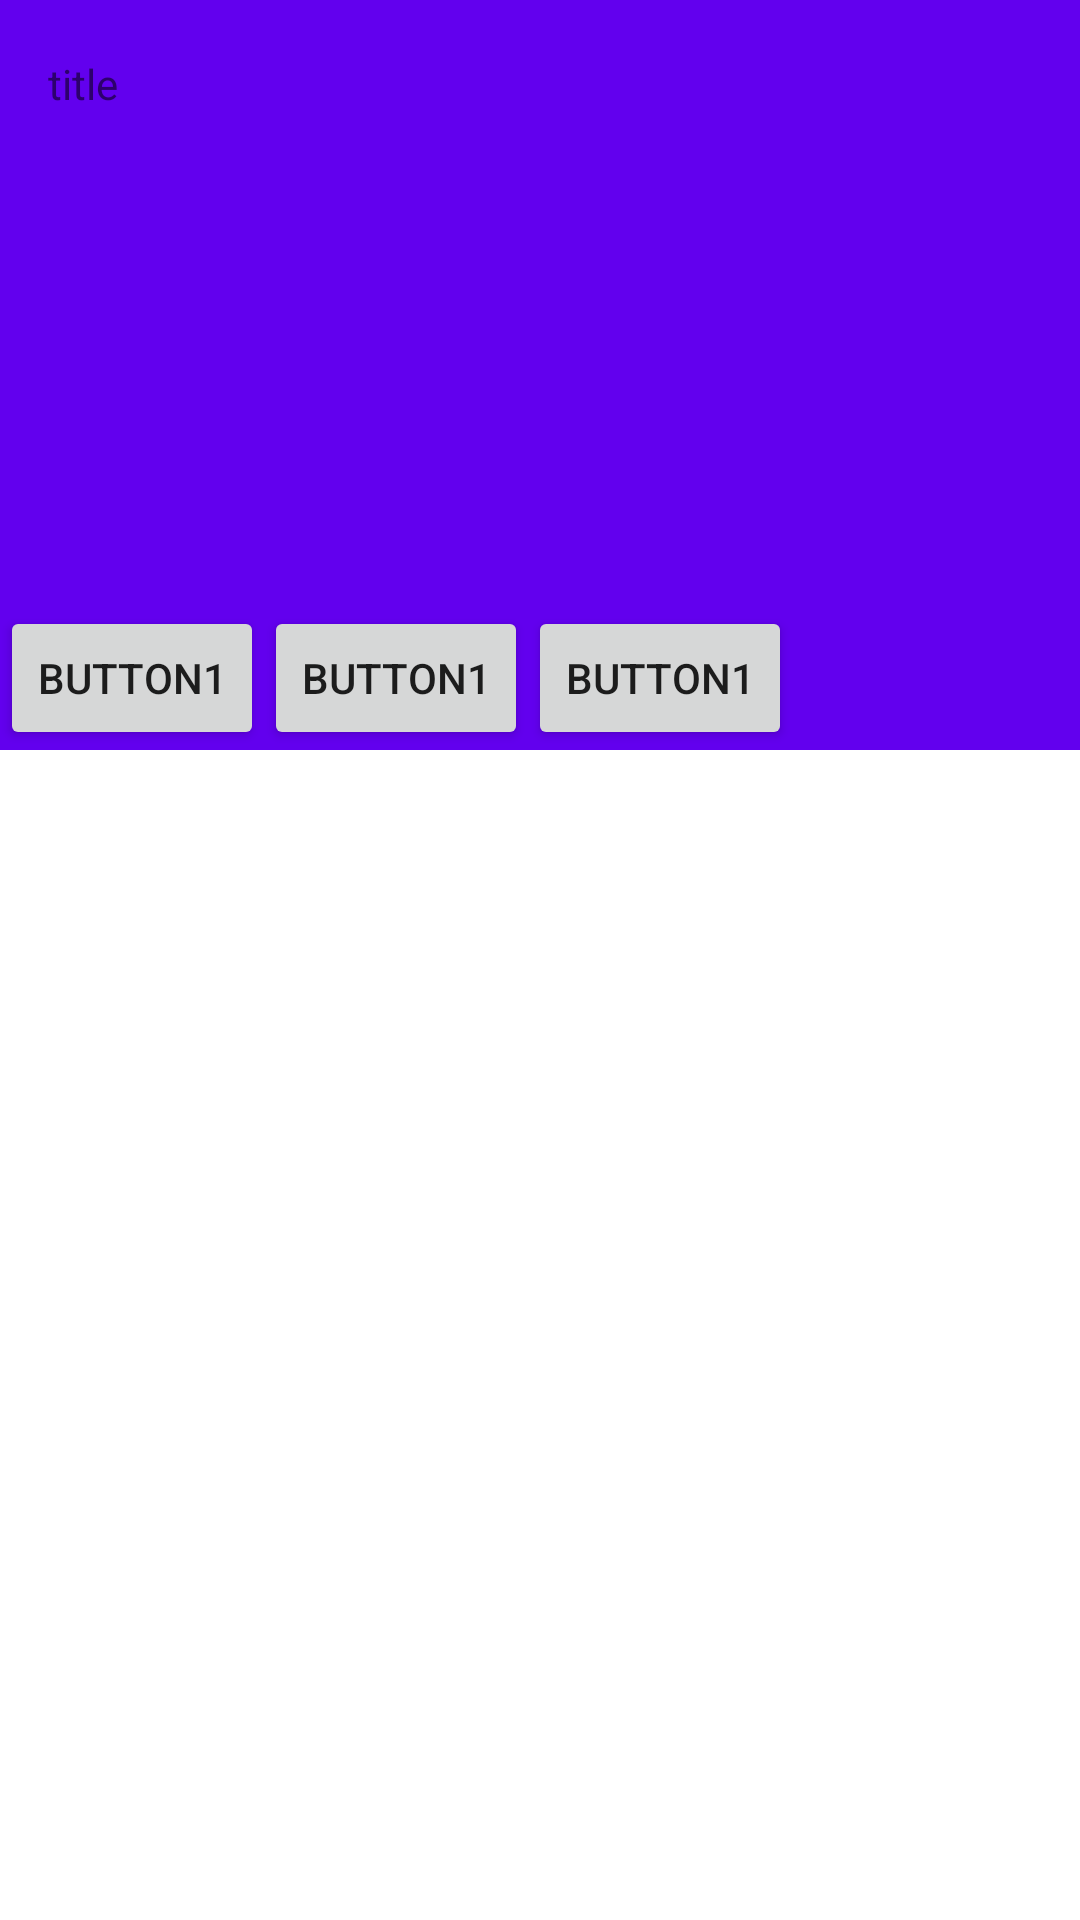

Android layout source for this screen:
<!-- AndroidManifest.xml: application theme AppTheme -->
<!-- res/layout/fragment_main_index.xml -->
<android.support.design.widget.CoordinatorLayout xmlns:android="http://schemas.android.com/apk/res/android"
    xmlns:app="http://schemas.android.com/apk/res-auto"
    xmlns:tools="http://schemas.android.com/tools"
    android:layout_width="match_parent"
    android:layout_height="match_parent"
    tools:context="com.xiaochui.tradecircle.ui.fragment.MainIndexFragment">

    <android.support.design.widget.AppBarLayout
        android:id="@+id/fragment_main_index_appbar_layout"
        android:layout_width="match_parent"
        android:layout_height="wrap_content"
        app:elevation="0dp">

        <android.support.design.widget.CollapsingToolbarLayout
            android:id="@+id/fragment_main_index_collapsing"
            android:layout_width="match_parent"
            android:layout_height="250dp"
            android:fitsSystemWindows="true"
            android:minHeight="0dp"
            app:contentScrim="?attr/colorPrimary"
            app:expandedTitleMarginEnd="64dp"
            app:expandedTitleMarginStart="48dp"
            app:layout_scrollFlags="scroll|exitUntilCollapsed|snap">

            <RelativeLayout
                android:layout_width="match_parent"
                android:layout_height="match_parent"
                android:background="@mipmap/header__background"
                android:fitsSystemWindows="true"
                app:layout_collapseMode="parallax">

                <LinearLayout
                    android:layout_width="match_parent"
                    android:layout_height="wrap_content"
                    android:layout_alignParentBottom="true">

                    <Button
                        android:layout_width="wrap_content"
                        android:layout_height="wrap_content"
                        android:text="Button1" />

                    <Button
                        android:layout_width="wrap_content"
                        android:layout_height="wrap_content"
                        android:text="Button1" />

                    <Button
                        android:layout_width="wrap_content"
                        android:layout_height="wrap_content"
                        android:text="Button1" />
                </LinearLayout>
            </RelativeLayout>

            <android.support.v7.widget.Toolbar
                android:id="@+id/fragment_main_index_toolbar"
                android:layout_width="match_parent"
                android:layout_height="?attr/actionBarSize"
                android:background="?attr/colorPrimary"
                app:layout_collapseMode="pin">

                <LinearLayout
                    android:layout_width="match_parent"
                    android:layout_height="match_parent">

                    <TextView
                        android:layout_width="wrap_content"
                        android:layout_height="wrap_content"
                        android:layout_gravity="center"
                        android:text="title" />
                </LinearLayout>

            </android.support.v7.widget.Toolbar>
        </android.support.design.widget.CollapsingToolbarLayout>

        <android.support.design.widget.TabLayout
            android:id="@+id/fragment_main_index_tablayout"
            android:layout_width="match_parent"
            android:layout_height="wrap_content"
            android:background="#ffffff" />
    </android.support.design.widget.AppBarLayout>

    <android.support.v4.view.ViewPager
        android:id="@+id/fragment_main_index_viewpager"
        android:layout_width="match_parent"
        android:layout_height="match_parent"
        app:layout_behavior="@string/appbar_scrolling_view_behavior"></android.support.v4.view.ViewPager>

</android.support.design.widget.CoordinatorLayout>
<!-- resources referenced by this layout -->
<resources>

</resources>
